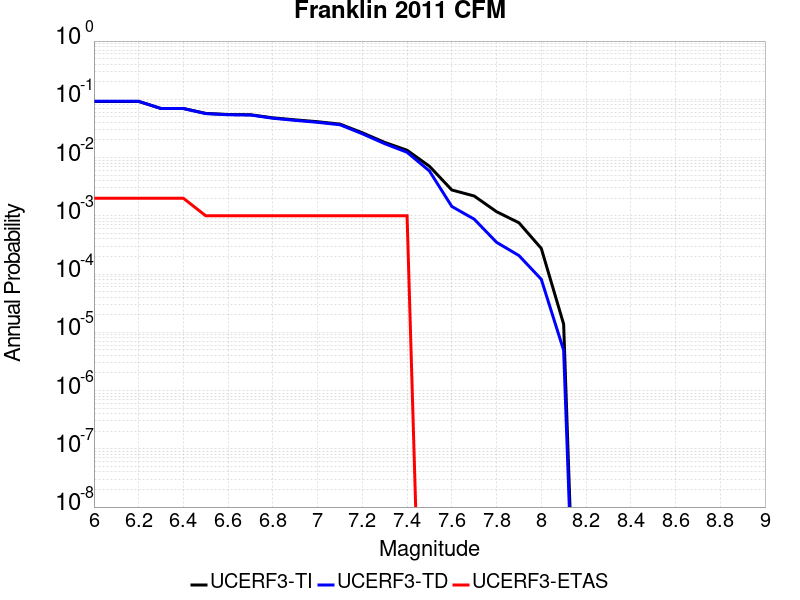

Values plotted in this chart, from the file beside it:
Magnitude, UCERF3-TI Prob, UCERF3-TD Prob, UCERF3-ETAS Prob
6.0, 0.09181, 0.09247, 0.002
6.1, 0.09181, 0.09247, 0.002
6.2, 0.09181, 0.09247, 0.002
6.3, 0.06954, 0.06944, 0.002
6.4, 0.06954, 0.06944, 0.002
6.5, 0.0573, 0.05682, 0.001
6.6, 0.05486, 0.05432, 0.001
6.7, 0.05433, 0.05377, 0.001
6.8, 0.04808, 0.04731, 0.001
6.9, 0.04438, 0.04349, 0.001
7.0, 0.04126, 0.04026, 0.001
7.1, 0.03756, 0.03656, 0.001
7.2, 0.02664, 0.02561, 0.001
7.3, 0.01821, 0.0173, 0.001
7.4, 0.01335, 0.01232, 0.001
7.5, 0.007093, 0.00588, 0.0
7.6, 0.002777, 0.001447, 0.0
7.7, 0.002189, 8.7611005E-4, 0.0
7.8, 0.001178, 3.5109848E-4, 0.0
7.9, 7.598927E-4, 2.0801299E-4, 0.0
8.0, 2.758208E-4, 8.13774E-5, 0.0
8.1, 1.3850362E-5, 4.9029427E-6, 0.0
